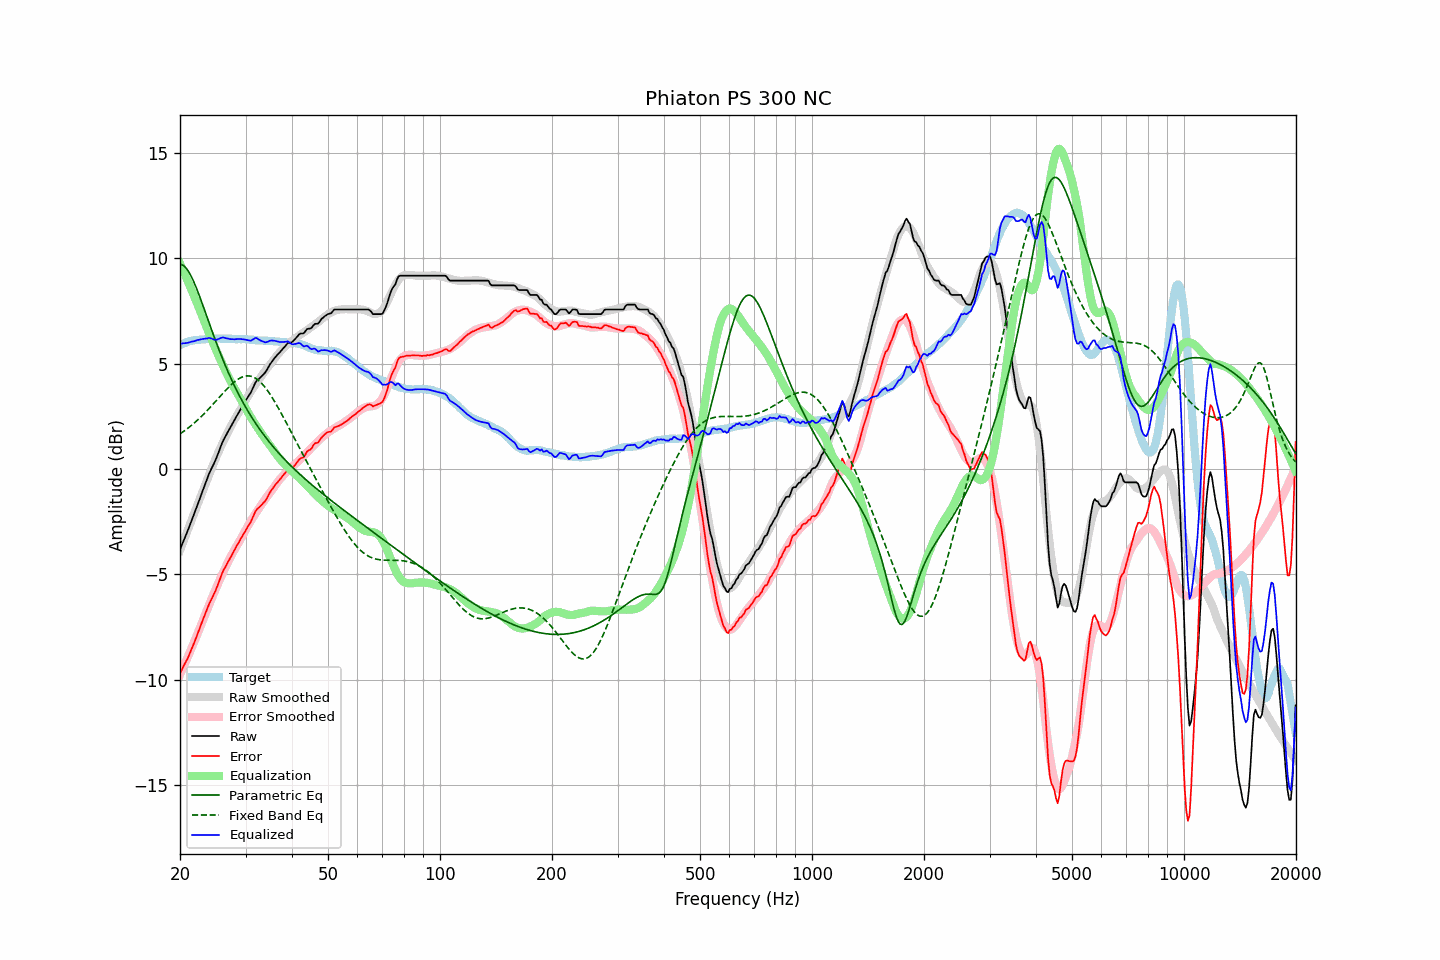

Values plotted in this chart, from the file beside it:
frequency, raw, error, smoothed, error_smoothed, equalization, parametric_eq, fixed_band_eq, equalized_raw, equalized_smoothed, target
20.00, -3.81, -9.68, -3.86, -9.75, 9.75, 9.71, 1.67, 5.94, 5.89, 5.87
20.20, -3.63, -9.54, -3.66, -9.58, 9.58, 9.70, 1.72, 5.95, 5.92, 5.91
20.40, -3.44, -9.38, -3.46, -9.41, 9.41, 9.66, 1.77, 5.97, 5.95, 5.94
20.61, -3.26, -9.24, -3.26, -9.23, 9.23, 9.60, 1.83, 5.97, 5.98, 5.97
20.81, -3.08, -9.09, -3.06, -9.06, 9.06, 9.51, 1.88, 5.98, 6.00, 6.01
21.02, -2.89, -8.94, -2.86, -8.88, 8.88, 9.41, 1.94, 5.99, 6.03, 6.05
21.23, -2.69, -8.75, -2.66, -8.70, 8.70, 9.28, 2.00, 6.02, 6.05, 6.06
21.44, -2.49, -8.57, -2.46, -8.53, 8.53, 9.14, 2.07, 6.04, 6.07, 6.08
21.66, -2.29, -8.39, -2.26, -8.35, 8.35, 8.98, 2.13, 6.05, 6.09, 6.10
21.87, -2.10, -8.21, -2.06, -8.16, 8.16, 8.81, 2.19, 6.07, 6.10, 6.11
22.09, -1.89, -8.01, -1.86, -7.98, 7.98, 8.63, 2.26, 6.10, 6.12, 6.12
22.31, -1.68, -7.80, -1.67, -7.80, 7.80, 8.43, 2.33, 6.12, 6.13, 6.12
22.54, -1.47, -7.61, -1.46, -7.60, 7.60, 8.23, 2.40, 6.13, 6.14, 6.13
22.76, -1.26, -7.40, -1.26, -7.41, 7.41, 8.03, 2.47, 6.15, 6.15, 6.14
22.99, -1.05, -7.19, -1.06, -7.22, 7.22, 7.82, 2.55, 6.17, 6.16, 6.14
23.22, -0.85, -7.00, -0.87, -7.03, 7.03, 7.60, 2.63, 6.18, 6.16, 6.15
23.45, -0.65, -6.81, -0.67, -6.84, 6.84, 7.39, 2.70, 6.19, 6.17, 6.16
23.69, -0.45, -6.63, -0.48, -6.65, 6.65, 7.17, 2.78, 6.20, 6.18, 6.17
23.92, -0.24, -6.42, -0.28, -6.46, 6.46, 6.96, 2.86, 6.22, 6.18, 6.18
24.16, -0.07, -6.26, -0.09, -6.27, 6.27, 6.74, 2.95, 6.21, 6.18, 6.19
24.40, 0.09, -6.11, 0.10, -6.09, 6.09, 6.53, 3.03, 6.18, 6.19, 6.20
24.65, 0.24, -5.95, 0.28, -5.90, 5.90, 6.32, 3.11, 6.14, 6.19, 6.19
24.89, 0.40, -5.79, 0.47, -5.73, 5.73, 6.11, 3.20, 6.13, 6.19, 6.19
25.14, 0.59, -5.60, 0.64, -5.55, 5.55, 5.91, 3.28, 6.14, 6.19, 6.19
25.39, 0.79, -5.40, 0.82, -5.38, 5.38, 5.71, 3.37, 6.17, 6.19, 6.19
25.65, 1.00, -5.19, 0.99, -5.21, 5.21, 5.51, 3.45, 6.20, 6.19, 6.19
25.91, 1.20, -4.98, 1.15, -5.04, 5.04, 5.32, 3.54, 6.23, 6.19, 6.17
26.16, 1.37, -4.81, 1.32, -4.87, 4.87, 5.13, 3.62, 6.24, 6.19, 6.18
26.43, 1.51, -4.67, 1.48, -4.71, 4.71, 4.95, 3.70, 6.22, 6.19, 6.18
26.69, 1.65, -4.53, 1.63, -4.55, 4.55, 4.77, 3.79, 6.20, 6.18, 6.18
26.96, 1.80, -4.38, 1.79, -4.39, 4.39, 4.59, 3.86, 6.19, 6.18, 6.18
27.23, 1.93, -4.25, 1.94, -4.24, 4.24, 4.42, 3.94, 6.17, 6.18, 6.18
27.50, 2.07, -4.11, 2.08, -4.09, 4.09, 4.25, 4.01, 6.16, 6.18, 6.18
27.77, 2.21, -3.96, 2.22, -3.95, 3.95, 4.09, 4.08, 6.16, 6.17, 6.17
28.05, 2.34, -3.83, 2.36, -3.81, 3.81, 3.93, 4.15, 6.16, 6.17, 6.17
28.33, 2.48, -3.67, 2.49, -3.68, 3.68, 3.77, 4.20, 6.17, 6.17, 6.15
28.62, 2.61, -3.55, 2.61, -3.56, 3.56, 3.62, 4.26, 6.17, 6.17, 6.16
28.90, 2.74, -3.42, 2.74, -3.43, 3.43, 3.47, 4.30, 6.17, 6.17, 6.16
29.19, 2.88, -3.27, 2.87, -3.29, 3.29, 3.33, 4.34, 6.17, 6.16, 6.15
29.48, 3.01, -3.15, 3.01, -3.15, 3.15, 3.18, 4.38, 6.16, 6.16, 6.16
29.78, 3.14, -3.02, 3.15, -3.00, 3.00, 3.05, 4.40, 6.14, 6.15, 6.16
30.08, 3.27, -2.89, 3.28, -2.86, 2.86, 2.91, 4.41, 6.13, 6.15, 6.16
30.38, 3.39, -2.75, 3.42, -2.73, 2.73, 2.78, 4.42, 6.12, 6.14, 6.14
30.68, 3.51, -2.63, 3.55, -2.59, 2.59, 2.65, 4.42, 6.10, 6.14, 6.14
30.99, 3.62, -2.51, 3.67, -2.47, 2.47, 2.53, 4.40, 6.09, 6.14, 6.13
31.30, 3.79, -2.34, 3.79, -2.34, 2.34, 2.41, 4.38, 6.13, 6.13, 6.13
31.61, 3.95, -2.18, 3.90, -2.22, 2.22, 2.29, 4.35, 6.17, 6.13, 6.13
31.93, 4.12, -2.00, 4.02, -2.11, 2.11, 2.17, 4.31, 6.22, 6.12, 6.11
32.24, 4.21, -1.89, 4.13, -1.99, 1.99, 2.06, 4.26, 6.20, 6.12, 6.10
32.57, 4.27, -1.83, 4.24, -1.87, 1.87, 1.95, 4.20, 6.14, 6.11, 6.10
32.89, 4.34, -1.76, 4.35, -1.76, 1.76, 1.84, 4.13, 6.10, 6.10, 6.10
33.22, 4.42, -1.68, 4.45, -1.65, 1.65, 1.74, 4.05, 6.07, 6.10, 6.10
33.55, 4.50, -1.59, 4.56, -1.54, 1.54, 1.63, 3.96, 6.04, 6.09, 6.09
33.89, 4.58, -1.51, 4.66, -1.43, 1.43, 1.53, 3.87, 6.01, 6.09, 6.09
34.23, 4.70, -1.39, 4.76, -1.32, 1.32, 1.43, 3.77, 6.02, 6.09, 6.09
34.57, 4.83, -1.25, 4.86, -1.22, 1.22, 1.34, 3.66, 6.05, 6.08, 6.08
34.92, 4.97, -1.10, 4.95, -1.12, 1.12, 1.24, 3.55, 6.09, 6.08, 6.07
35.27, 5.08, -0.99, 5.05, -1.02, 1.02, 1.15, 3.43, 6.10, 6.07, 6.07
35.62, 5.18, -0.88, 5.15, -0.91, 0.91, 1.06, 3.31, 6.09, 6.07, 6.06
35.97, 5.28, -0.77, 5.26, -0.80, 0.80, 0.97, 3.18, 6.08, 6.06, 6.05
... 635 more rows
